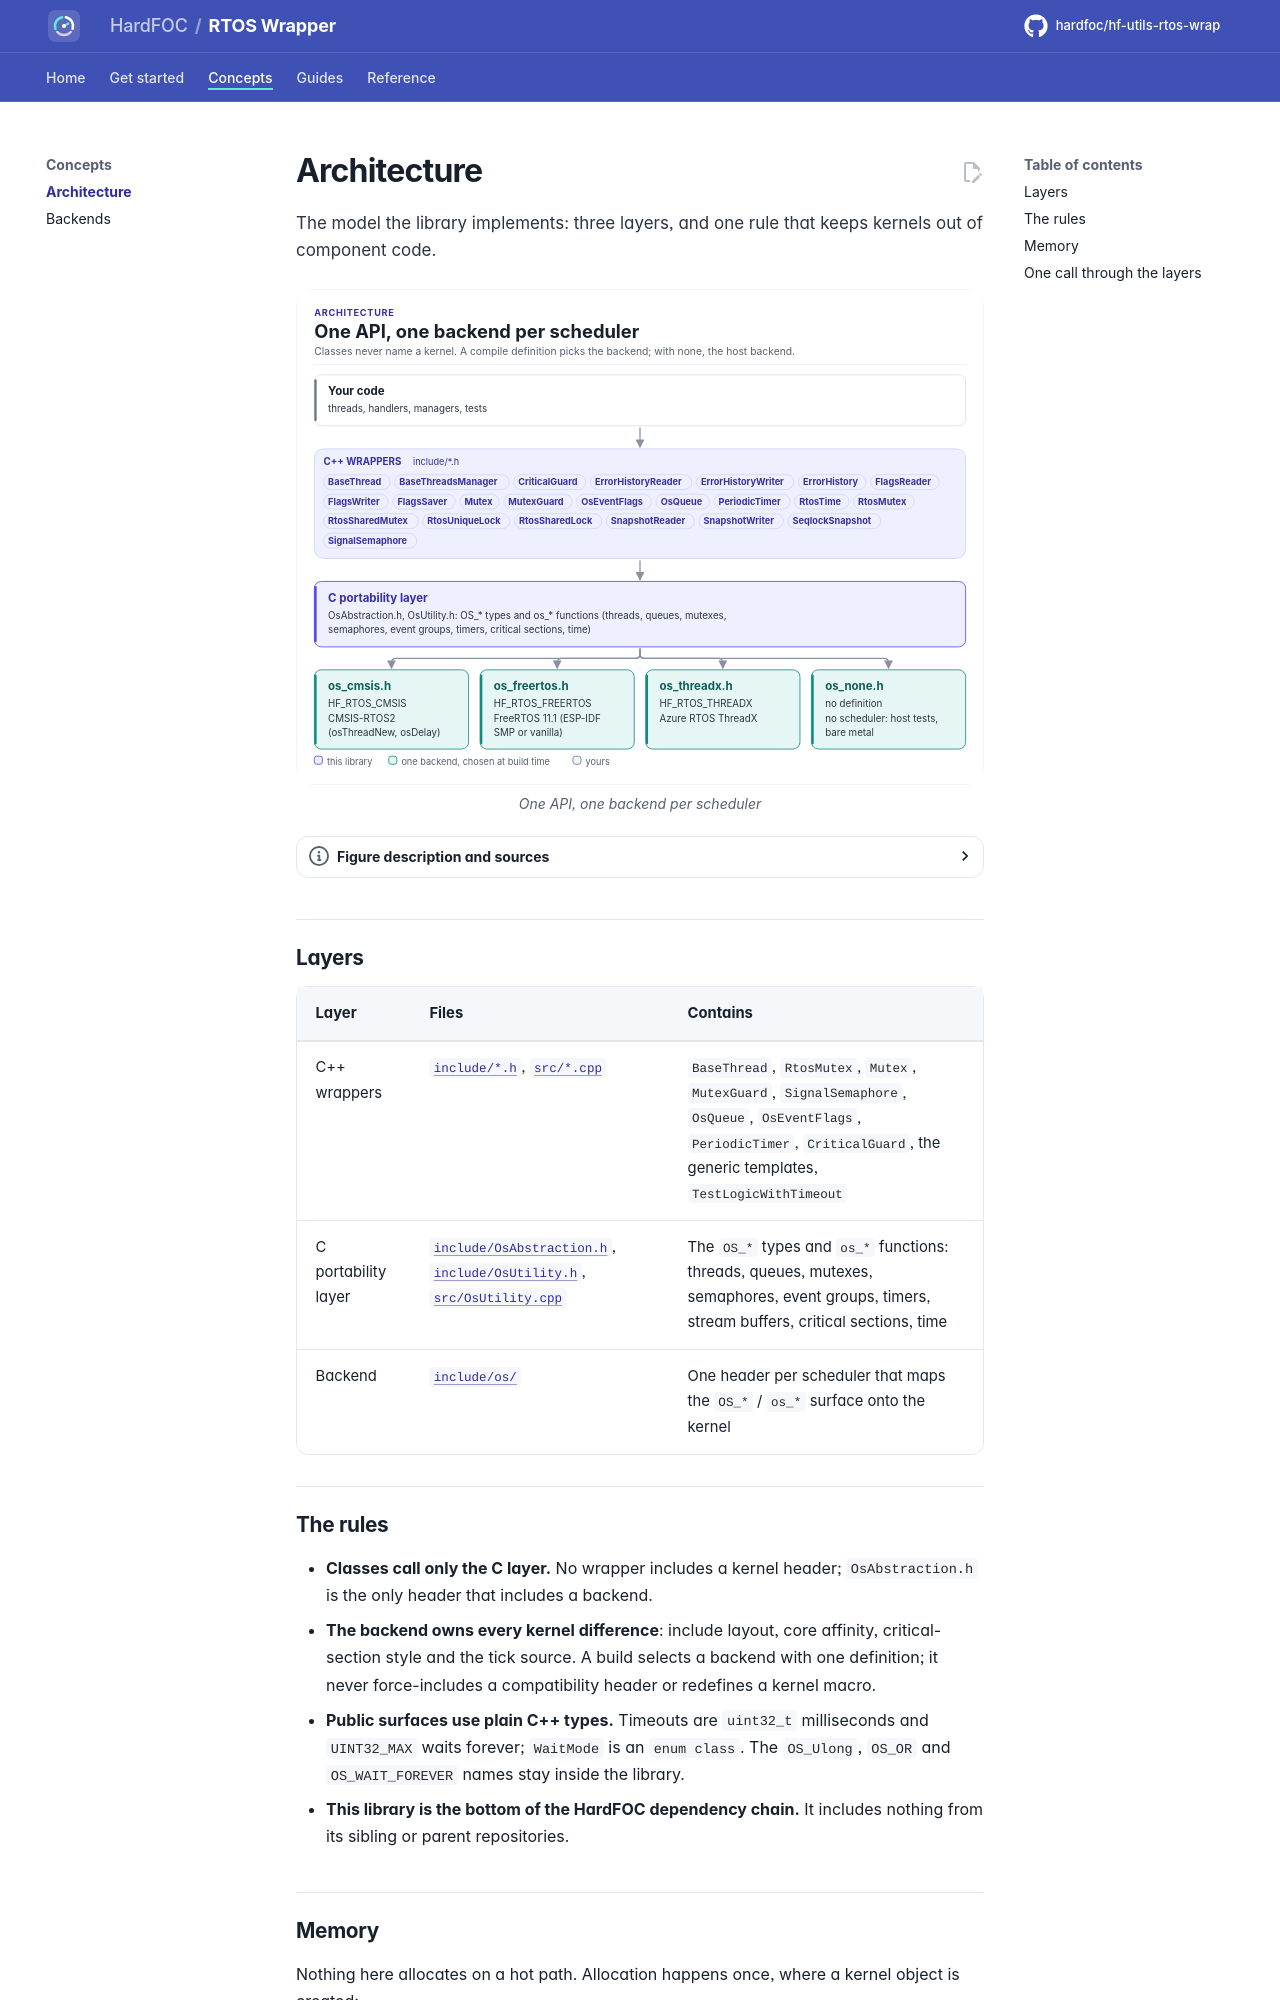

repository: hardfoc/hf-utils-rtos-wrap · page: dev/architecture/index.html · generator: mkdocs

# Architecture

The model the library implements: three layers, and one rule that keeps kernels out of component code.

<!-- figure: rtos-layers -->
<picture>
  <source media="(prefers-color-scheme: dark)" srcset="diagrams/rtos-layers.dark.svg">
  <img src="diagrams/rtos-layers.svg"
    alt="Layer diagram: your code uses the C++ wrapper classes, which call the C portability layer of
    OsAbstraction.h and OsUtility.h, which includes one backend header chosen at build time: FreeRTOS,
    ThreadX, CMSIS-RTOS2, or the no-RTOS backend for host tests.">
</picture>
<!-- /figure -->

## Layers

| Layer | Files | Contains |
| --- | --- | --- |
| C++ wrappers | [`include/*.h`](../include/BaseThread.h), [`src/*.cpp`](../src/BaseThread.cpp) | `BaseThread`, `RtosMutex`, `Mutex`, `MutexGuard`, `SignalSemaphore`, `OsQueue`, `OsEventFlags`, `PeriodicTimer`, `CriticalGuard`, the generic templates, `TestLogicWithTimeout` |
| C portability layer | [`include/OsAbstraction.h`](../include/OsAbstraction.h), [`include/OsUtility.h`](../include/OsUtility.h), [`src/OsUtility.cpp`](../src/OsUtility.cpp) | The `OS_*` types and `os_*` functions: threads, queues, mutexes, semaphores, event groups, timers, stream buffers, critical sections, time |
| Backend | [`include/os/`](../include/os/README.md) | One header per scheduler that maps the `OS_*` / `os_*` surface onto the kernel |
